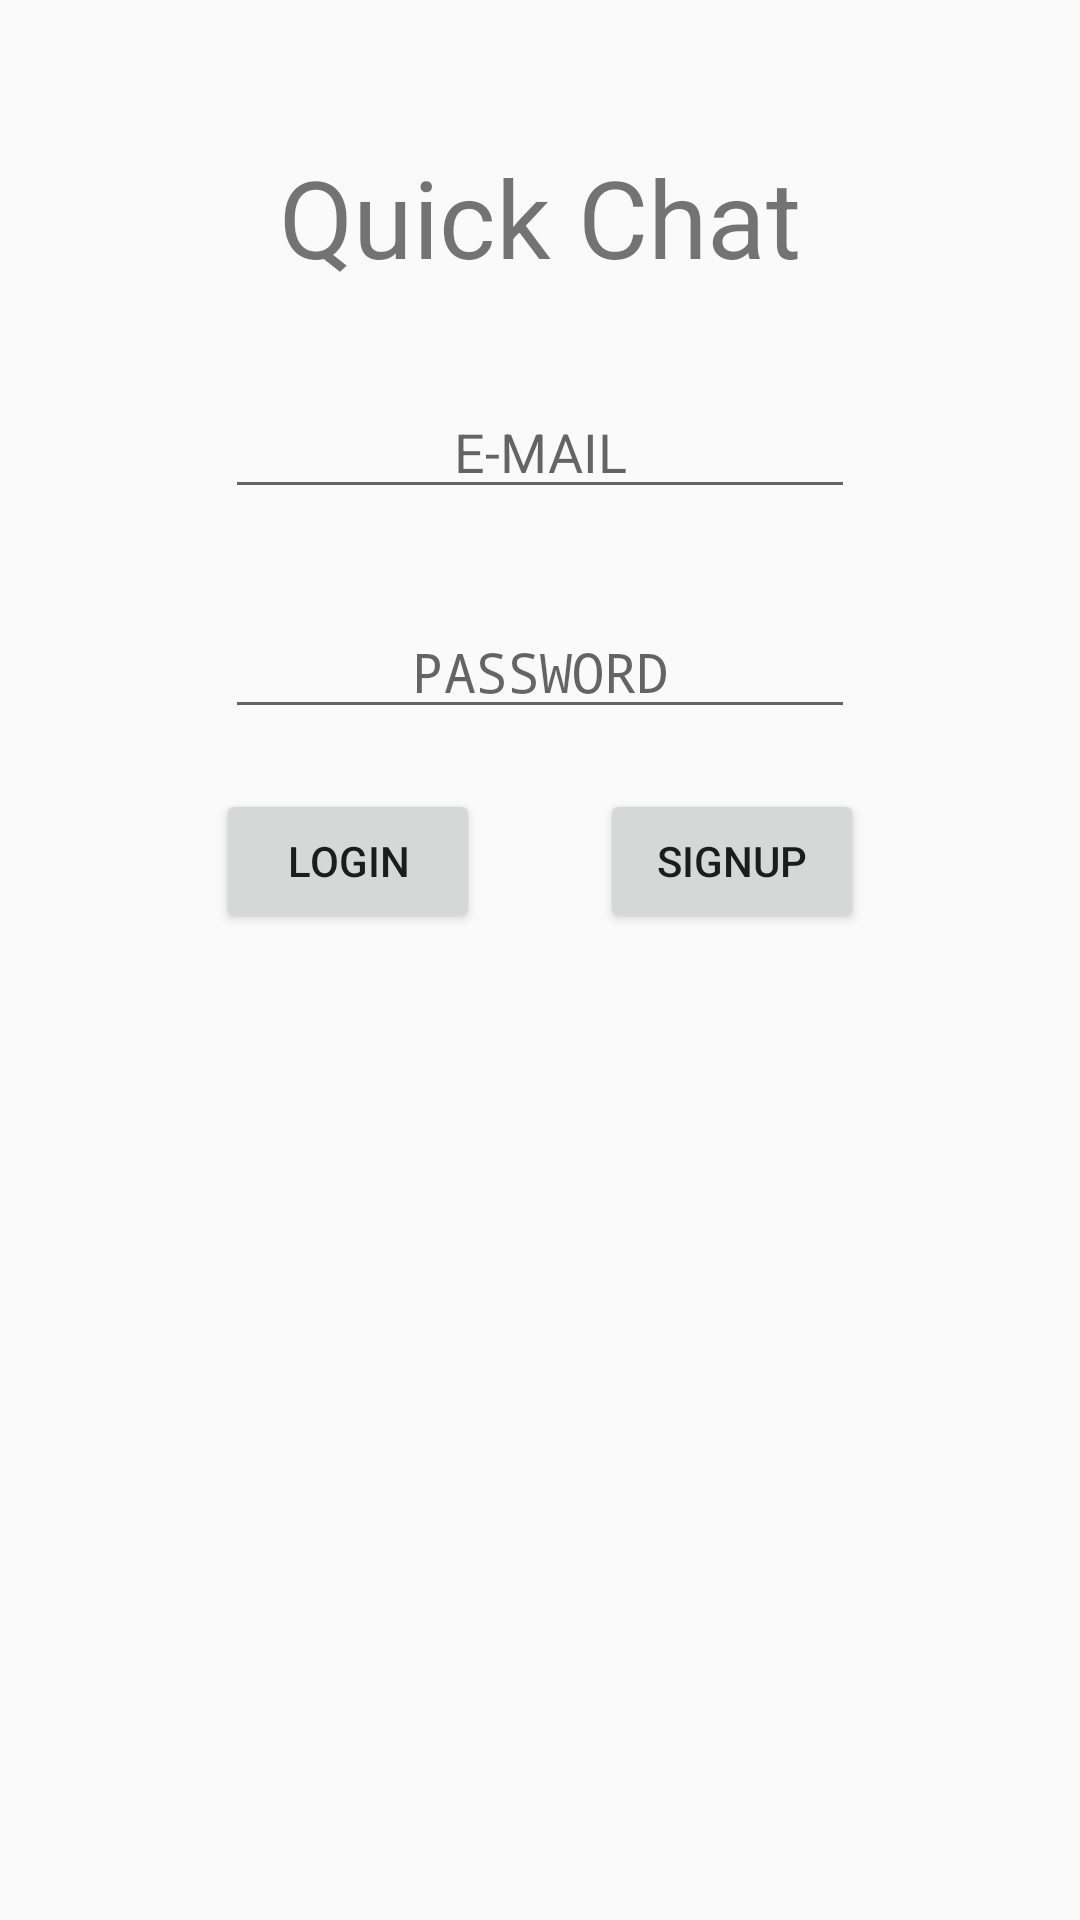

Produce the Android XML layout that renders to this screen, including the resource entries it uses.
<!-- AndroidManifest.xml: activity theme Theme.AppCompat.Light.NoActionBar -->
<!-- res/layout/activity_login.xml -->
<?xml version="1.0" encoding="utf-8"?>
<android.support.constraint.ConstraintLayout xmlns:android="http://schemas.android.com/apk/res/android"
    xmlns:app="http://schemas.android.com/apk/res-auto"
    xmlns:tools="http://schemas.android.com/tools"
    android:layout_width="match_parent"
    android:layout_height="match_parent"
    tools:context=".Activities.LogInActivity">

    <TextView
        android:id="@+id/textView"
        android:layout_width="wrap_content"
        android:layout_height="wrap_content"
        android:layout_marginTop="48dp"
        android:text="@string/quick_chat"
        android:textAlignment="center"
        android:textSize="36sp"
        app:layout_constraintLeft_toLeftOf="parent"
        app:layout_constraintRight_toRightOf="parent"
        app:layout_constraintTop_toTopOf="parent"
        app:layout_constraintBottom_toTopOf="@+id/emailField"/>

    <EditText
        android:id="@+id/emailField"
        android:layout_width="wrap_content"
        android:layout_height="wrap_content"
        android:layout_marginTop="32dp"
        android:ems="10"
        android:hint="@string/e_mail"
        android:inputType="textEmailAddress"
        android:textAlignment="center"
        app:layout_constraintEnd_toEndOf="parent"
        app:layout_constraintStart_toStartOf="parent"
        app:layout_constraintTop_toBottomOf="@+id/textView" />

    <EditText
        android:id="@+id/passwordField"
        android:layout_width="wrap_content"
        android:layout_height="wrap_content"
        android:layout_marginTop="32dp"
        android:ems="10"
        android:hint="@string/password"
        android:inputType="textPassword"
        android:textAlignment="center"
        app:layout_constraintEnd_toEndOf="parent"
        app:layout_constraintStart_toStartOf="parent"
        app:layout_constraintTop_toBottomOf="@+id/emailField" />

    <Button
        android:id="@+id/loginBtn"
        android:layout_width="wrap_content"
        android:layout_height="wrap_content"
        android:text="@string/login"
        app:layout_constraintTop_toBottomOf="@id/passwordField"
        app:layout_constraintStart_toStartOf="parent"
        app:layout_constraintEnd_toStartOf="@+id/signupBtn"
        android:layout_marginStart="100dp"
        android:layout_marginTop="20dp"
        android:layout_marginEnd="20dp"/>

    <Button
        android:id="@+id/signupBtn"
        android:layout_width="wrap_content"
        android:layout_height="wrap_content"
        android:text="@string/signup"
        app:layout_constraintTop_toBottomOf="@id/passwordField"
        app:layout_constraintEnd_toEndOf="parent"
        app:layout_constraintStart_toEndOf="@+id/loginBtn"
        android:layout_marginEnd="100dp"
        android:layout_marginTop="20dp"
        android:layout_marginStart="20dp"/>

</android.support.constraint.ConstraintLayout>
<!-- resources referenced by this layout -->
<resources>
  <string name="e_mail">E-MAIL</string>
  <string name="login">LOGIN</string>
  <string name="password">PASSWORD</string>
  <string name="quick_chat">Quick Chat</string>
  <string name="signup">SIGNUP</string>
</resources>
